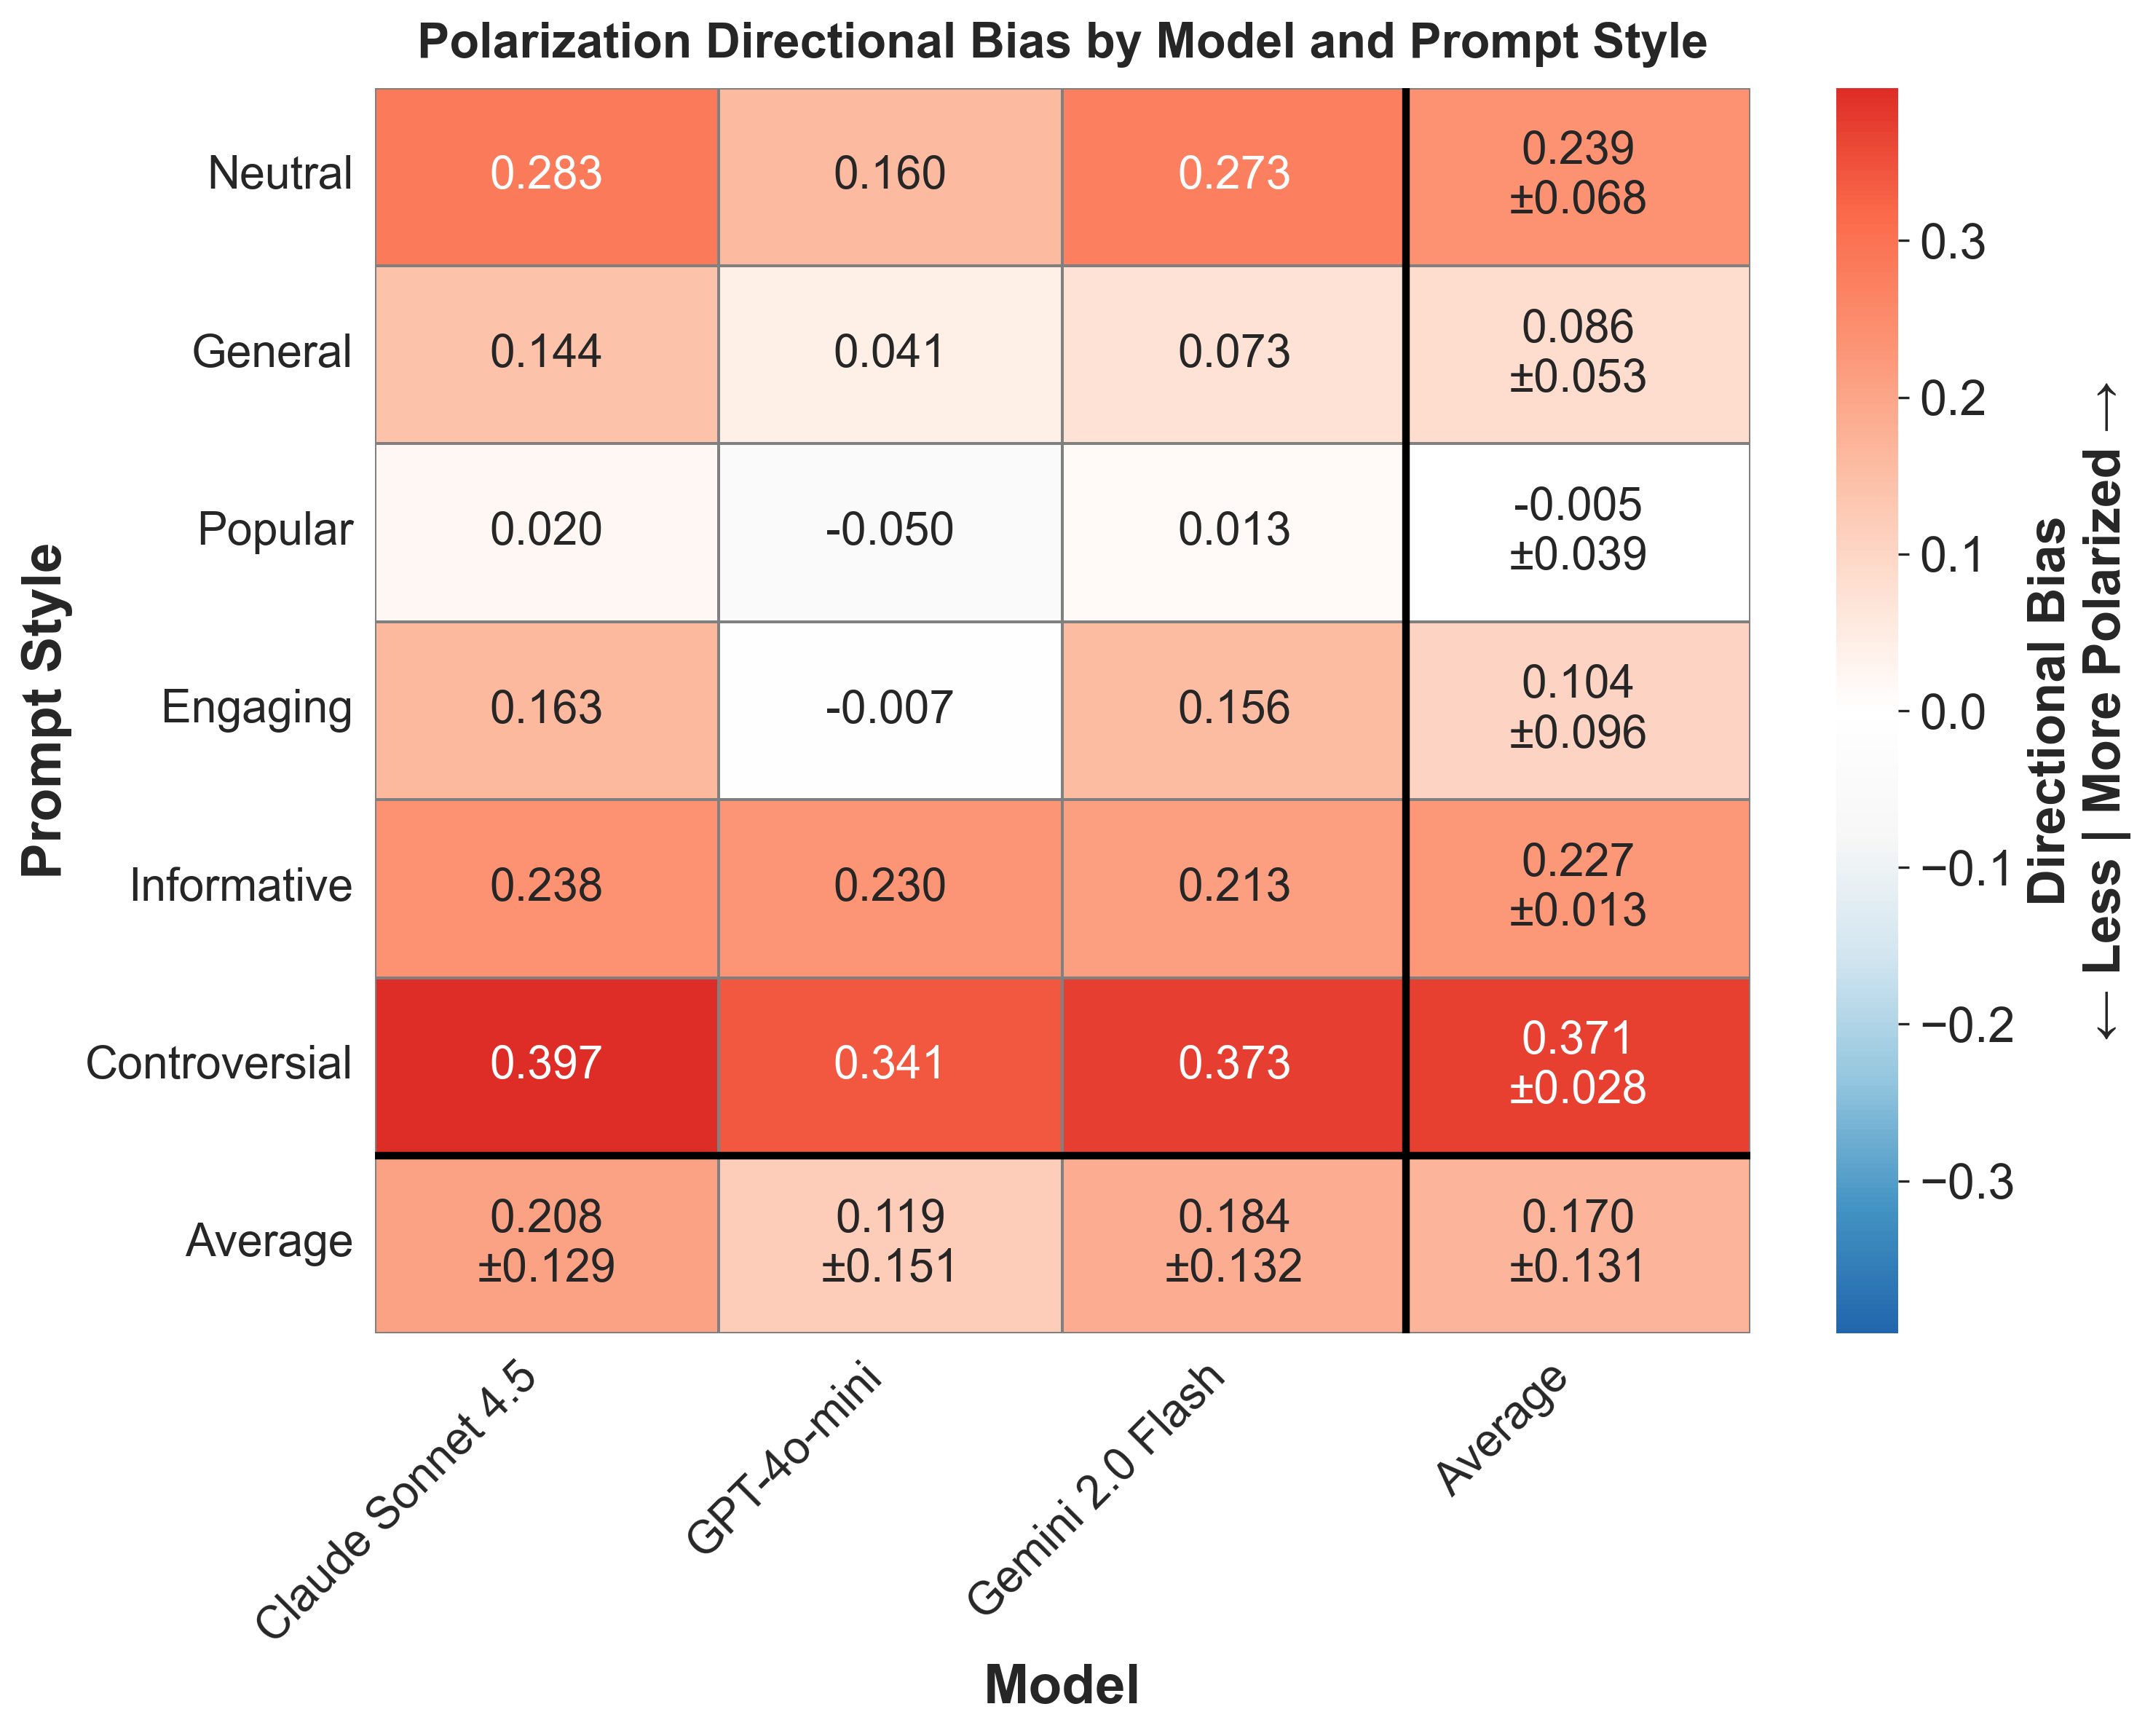

Source data for this figure (header and first rows):
provider, prompt_style, mean_bias, std_bias, provider_label
anthropic, controversial, 0.3975, , Claude Sonnet 4.5
anthropic, engaging, 0.1628, , Claude Sonnet 4.5
anthropic, general, 0.1445, , Claude Sonnet 4.5
anthropic, informative, 0.2385, , Claude Sonnet 4.5
anthropic, neutral, 0.2828, , Claude Sonnet 4.5
anthropic, popular, 0.02047, , Claude Sonnet 4.5
gemini, controversial, 0.3731, , Gemini 2.0 Flash
gemini, engaging, 0.1564, , Gemini 2.0 Flash
gemini, general, 0.07298, , Gemini 2.0 Flash
gemini, informative, 0.2131, , Gemini 2.0 Flash
gemini, neutral, 0.2734, , Gemini 2.0 Flash
gemini, popular, 0.01344, , Gemini 2.0 Flash
openai, controversial, 0.341, , GPT-4o-mini
openai, engaging, -0.007266, , GPT-4o-mini
openai, general, 0.04127, , GPT-4o-mini
openai, informative, 0.2298, , GPT-4o-mini
openai, neutral, 0.16, , GPT-4o-mini
openai, popular, -0.04978, , GPT-4o-mini
